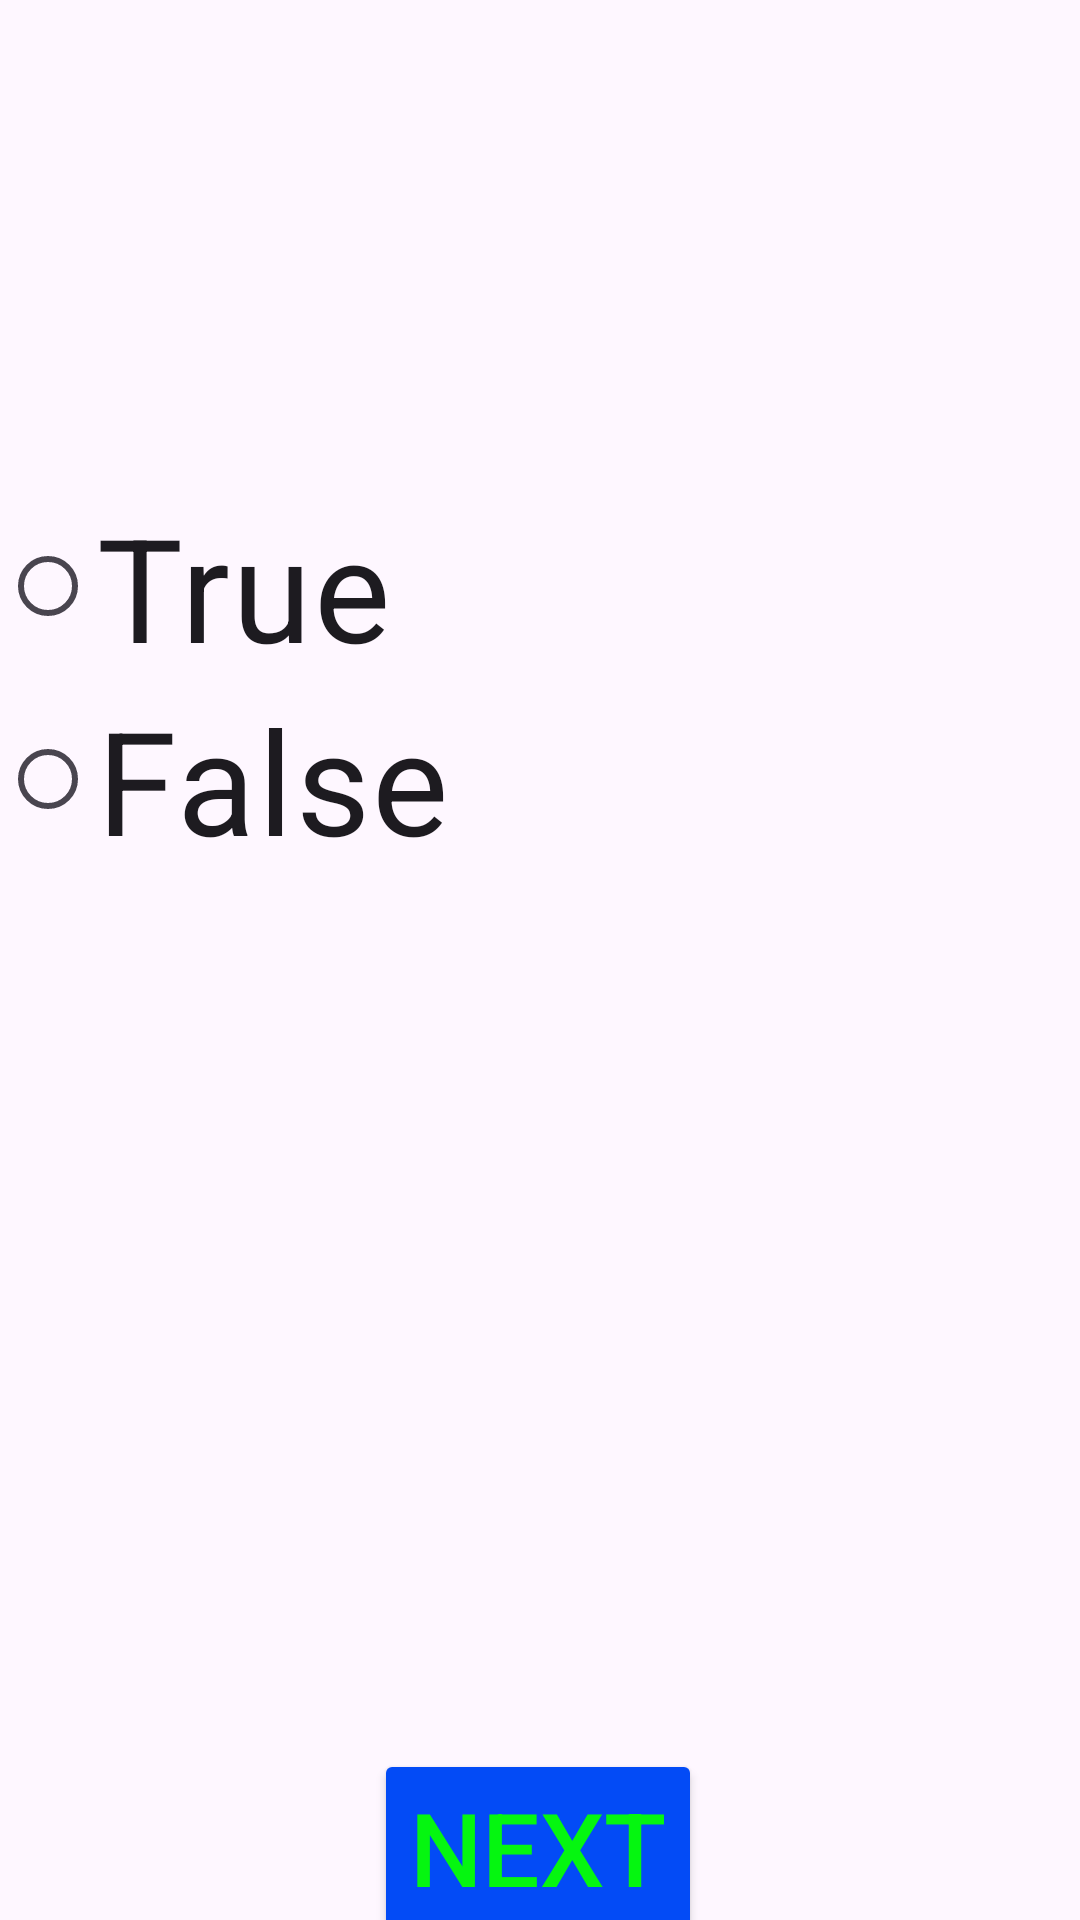

Reconstruct the res/layout file that produces this screen, plus the resources it refers to.
<!-- AndroidManifest.xml: application theme Theme.History_Quiz_App -->
<!-- res/layout/activity_history_quiz.xml -->
<?xml version="1.0" encoding="utf-8"?>
<androidx.constraintlayout.widget.ConstraintLayout xmlns:android="http://schemas.android.com/apk/res/android"
    xmlns:app="http://schemas.android.com/apk/res-auto"
    xmlns:tools="http://schemas.android.com/tools"
    android:id="@+id/main"
    android:layout_width="match_parent"
    android:layout_height="match_parent"
    tools:context=".activity_History_Quiz">

    <androidx.constraintlayout.widget.ConstraintLayout
        android:layout_width="match_parent"
        android:layout_height="match_parent"
        app:layout_constraintBottom_toBottomOf="parent"
        app:layout_constraintEnd_toEndOf="parent"
        app:layout_constraintStart_toStartOf="parent"
        app:layout_constraintTop_toTopOf="parent">

        <ImageView
            android:id="@+id/imageView2"
            android:layout_width="0dp"
            android:layout_height="0dp"
            android:scaleType="fitXY"
            app:layout_constraintBottom_toBottomOf="parent"
            app:layout_constraintEnd_toEndOf="parent"
            app:layout_constraintHorizontal_bias="1.0"
            app:layout_constraintStart_toStartOf="parent"
            app:layout_constraintTop_toTopOf="parent"
            app:layout_constraintVertical_bias="0.0"
            app:srcCompat="@drawable/quiz_backround" />

        <TextView
            android:id="@+id/tvQuestion"
            android:layout_width="410dp"
            android:layout_height="190dp"
            android:textSize="34sp"
            app:layout_constraintBottom_toBottomOf="parent"
            app:layout_constraintEnd_toEndOf="parent"
            app:layout_constraintHorizontal_bias="0.58"
            app:layout_constraintStart_toStartOf="parent"
            app:layout_constraintTop_toTopOf="parent"
            app:layout_constraintVertical_bias="0.0" />

        <TextView
            android:id="@+id/tvAnswers"
            android:layout_width="413dp"
            android:layout_height="258dp"
            android:textSize="34sp"
            app:layout_constraintBottom_toBottomOf="parent"
            app:layout_constraintEnd_toEndOf="parent"
            app:layout_constraintHorizontal_bias="0.0"
            app:layout_constraintStart_toStartOf="parent"
            app:layout_constraintTop_toTopOf="parent"
            app:layout_constraintVertical_bias="0.714" />

        <Button
            android:id="@+id/btnNext"
            android:layout_width="wrap_content"
            android:layout_height="wrap_content"
            android:layout_marginTop="596dp"
            android:backgroundTint="#034BF6"
            android:text="Next"
            android:textColor="#05F610"
            android:textColorHighlight="#003DFD"
            android:textColorHint="#064BF2"
            android:textColorLink="#0761F8"
            android:textSize="34sp"
            app:icon="@android:drawable/ic_media_play"
            app:iconSize="20dp"
            app:iconTint="#06F810"
            app:layout_constraintBottom_toBottomOf="@+id/imageView2"
            app:layout_constraintEnd_toEndOf="parent"
            app:layout_constraintHorizontal_bias="0.498"
            app:layout_constraintStart_toStartOf="parent"
            app:layout_constraintTop_toTopOf="parent"
            app:layout_constraintVertical_bias="0.611" />

        <RadioGroup
            android:id="@+id/radioGroup"
            android:layout_width="409dp"
            android:layout_height="155dp"
            app:layout_constraintBottom_toBottomOf="parent"
            app:layout_constraintEnd_toEndOf="parent"
            app:layout_constraintHorizontal_bias="0.0"
            app:layout_constraintStart_toStartOf="parent"
            app:layout_constraintTop_toTopOf="parent"
            app:layout_constraintVertical_bias="0.337">

            <RadioButton
                android:id="@+id/rbtnAnswerOne"
                android:layout_width="match_parent"
                android:layout_height="wrap_content"
                android:text="True"
                android:textSize="48sp" />

            <RadioButton
                android:id="@+id/rbtnAnswerTwo"
                android:layout_width="match_parent"
                android:layout_height="wrap_content"
                android:text="False"
                android:textSize="48sp" />

        </RadioGroup>
    </androidx.constraintlayout.widget.ConstraintLayout>
</androidx.constraintlayout.widget.ConstraintLayout>
<!-- resources referenced by this layout -->
<resources>
  <style name="Theme.History_Quiz_App" parent="Base.Theme.History_Quiz_App" />
  <style name="Base.Theme.History_Quiz_App" parent="Theme.Material3.DayNight.NoActionBar">
          
          
      </style>
</resources>
